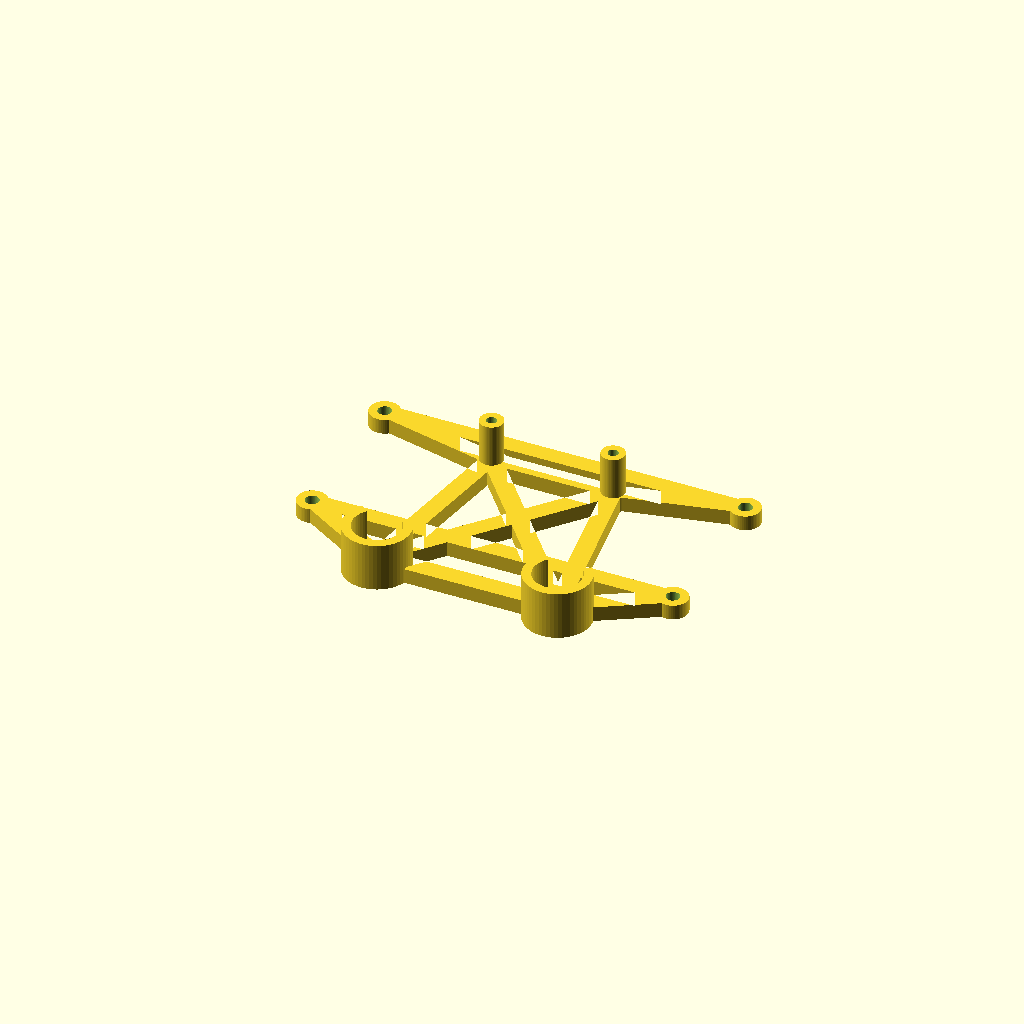
Cell 1: rendered with the file's own defaults.
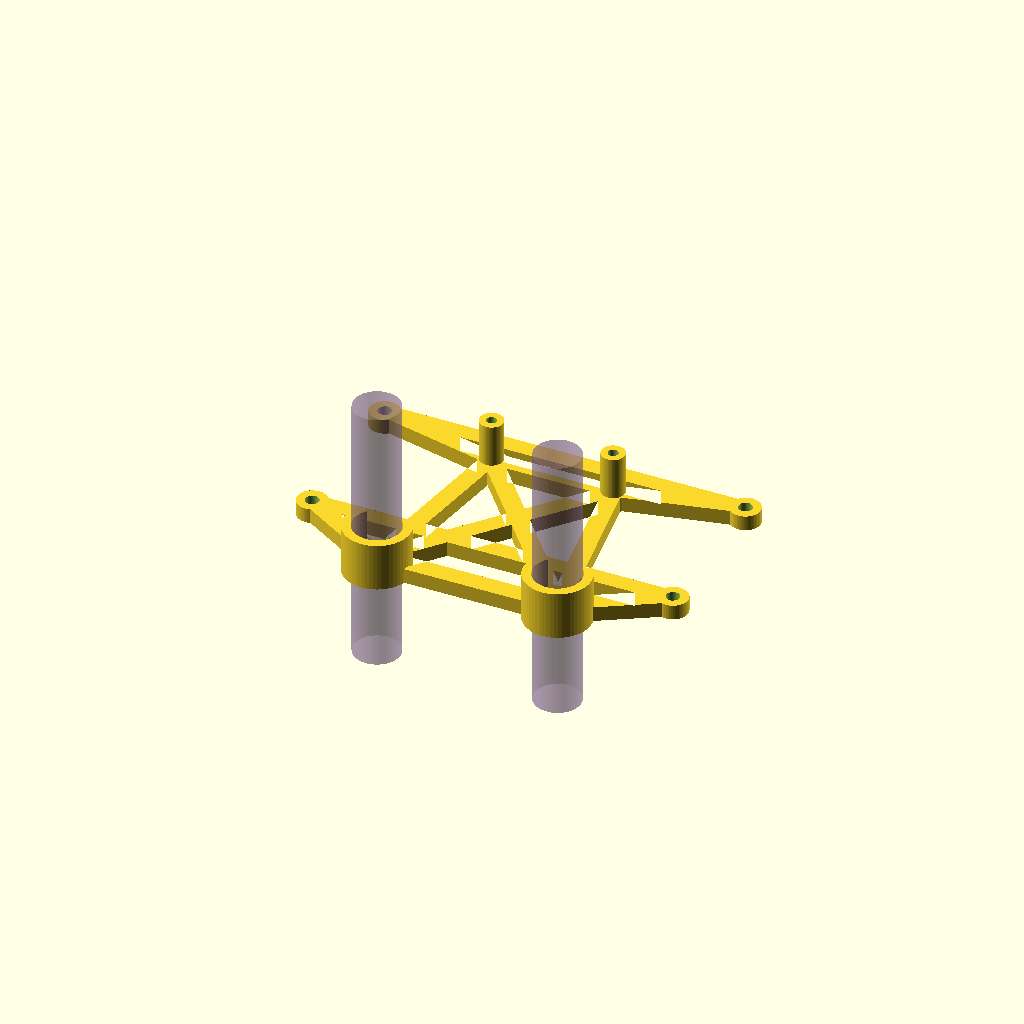
Cell 2: the same model with show_tubes = true.
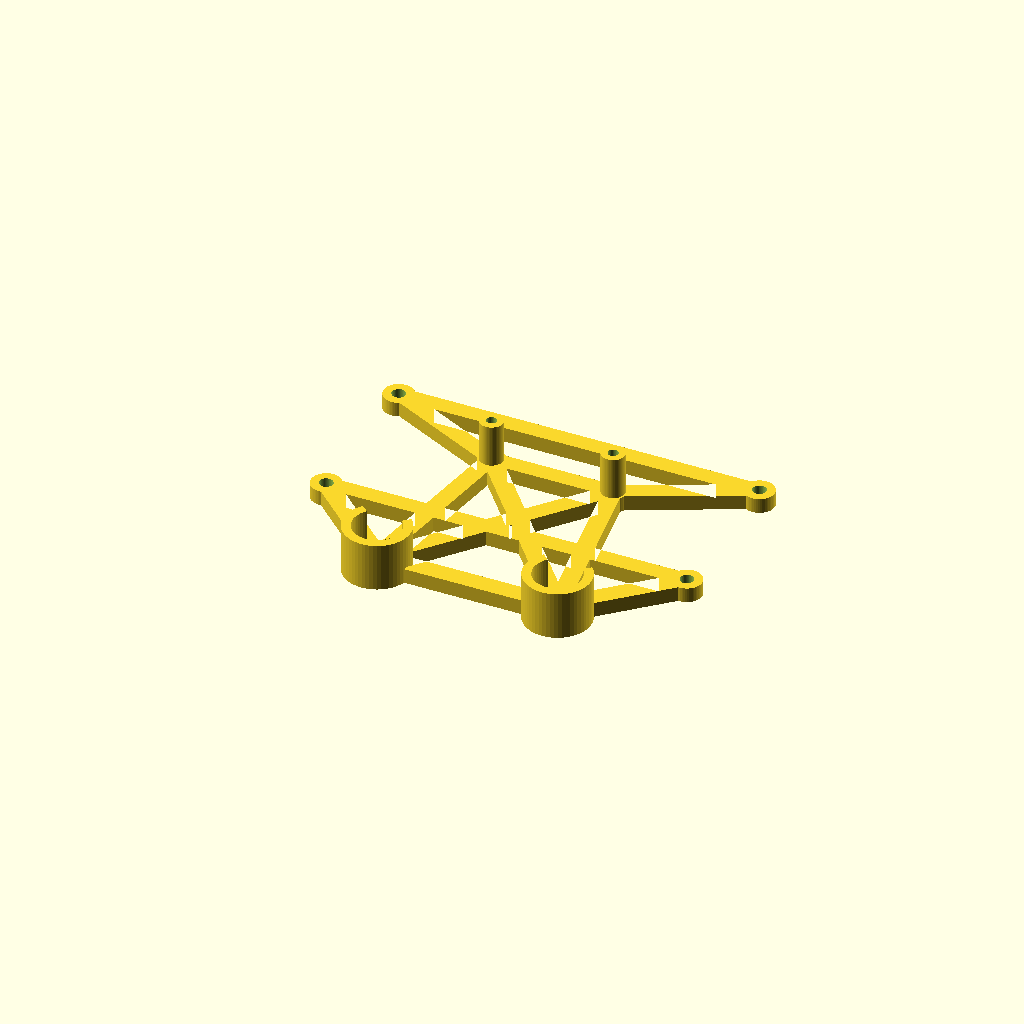
Cell 3 — SHIFT set to 20, the other parameters unchanged.
One fixed orthographic camera (rotation 55°, 0°, 25°; colour scheme Cornfield) for every cell.
OpenSCAD source file gnss_saddle/make_rsd_xframe_c.scad:
// ============================================================================
// CyberWing — RSD X-FRAME, tube-clamping version
// Top: 2 standoffs to the Orin +X inserts (Ø7.8). Bottom: 2 C-clip legs that
// WRAP the GNSS tubes (Ø15.39) for the lower anchor. Open truss carries the RSD
// (4× #8-32, 120.18 × 51.83), shifted up 10 mm.
//   model X = stack Y (across); model Y = stack Z (up); model Z = mount-out / tube axis
// show_tubes=true overlays the tubes.
// ============================================================================
$fn = 56;
show_tubes = false;

SHIFT = 10;
GX = 40.54/2;                                   // Orin standoff X = ±20.27
Sul = [-GX, 53.64/2]; Sur = [GX, 53.64/2];      // upper (Orin) standoffs
Tl  = [-30.085, -34]; Tr = [30.085, -34];       // tube centers (= lower C-clips)
Rx = 120.18/2; Rt = SHIFT + 51.83/2; Rb = SHIFT - 51.83/2;
Rul = [-Rx, Rt]; Rur = [Rx, Rt]; Rll = [-Rx, Rb]; Rlr = [Rx, Rb];

T = 5; BW = 6; BW_LO = 6.5;
SO_UP = 7.8; SO_H = 14; SO_BORE = 3.4; M3_CB_D = 6; M3_CB_H = 3;
RSD_CLR = 4.5; BOSS_D = 10;
TUBE_D = 15.39; TUBE_CLR = 0.5; CLIP_OD = 22; CLIP_H = 16; OPEN_DEG = 95;  // C-clip

module beam(a, b, w=BW) { hull() { translate(a) circle(d=w); translate(b) circle(d=w); } }

module frame2d() {
  beam(Sul, Sur);                               // top rail between standoffs
  beam(Sul, Rul); beam(Sur, Rur); beam(Rul, Rur);   // upper arms + RSD top rail
  beam(Sul, Tl); beam(Sur, Tr);                 // side rails to the tube clips
  beam(Sul, Tr); beam(Sur, Tl);                 // central X-brace
  beam(Tl, Rll, BW_LO); beam(Tr, Rlr, BW_LO);   // lower arms tube -> RSD boss
  beam(Tl, Tr, BW_LO);                          // bottom rail between the clips
  beam(Rll, Rlr);                               // RSD bottom rail
  for (p=[Rul,Rur,Rll,Rlr]) translate(p) circle(d=BOSS_D);   // RSD bosses
  for (p=[Sul,Sur]) translate(p) circle(d=9);                // standoff pads
}

// C-clip wrapping a tube (opening faces +Y, toward the frame)
module cclip(p) {
  translate([p[0], p[1], 0]) linear_extrude(CLIP_H)
    difference() {
      circle(d=CLIP_OD);
      circle(d=TUBE_D + TUBE_CLR);
      polygon([[0,0],
               [CLIP_OD*cos(90+OPEN_DEG/2), CLIP_OD*sin(90+OPEN_DEG/2)],
               [CLIP_OD*cos(90-OPEN_DEG/2), CLIP_OD*sin(90-OPEN_DEG/2)]]);
    }
}

module part() {
  difference() {
    union() {
      linear_extrude(T) frame2d();
      for (p=[Sul,Sur]) translate([p[0],p[1],T]) cylinder(d=SO_UP, h=SO_H);
      cclip(Tl); cclip(Tr);
    }
    for (p=[Sul,Sur]) {
      translate([p[0],p[1],-0.1]) cylinder(d=SO_BORE, h=T+SO_H+0.2);
      translate([p[0],p[1],-0.1]) cylinder(d=M3_CB_D, h=M3_CB_H);
    }
    for (p=[Rul,Rur,Rll,Rlr]) translate([p[0],p[1],-0.1]) cylinder(d=RSD_CLR, h=T+0.2);
  }
}

part();

if (show_tubes)
  color([0.55,0.42,0.62,0.4])
  for (sx=[-1,1]) translate([sx*30.085, -34, -30]) cylinder(d=TUBE_D, h=90);
Parameter table extracted from the source (name, type, default, range or options):
show_tubes: bool, default false
SHIFT: number, default 10
